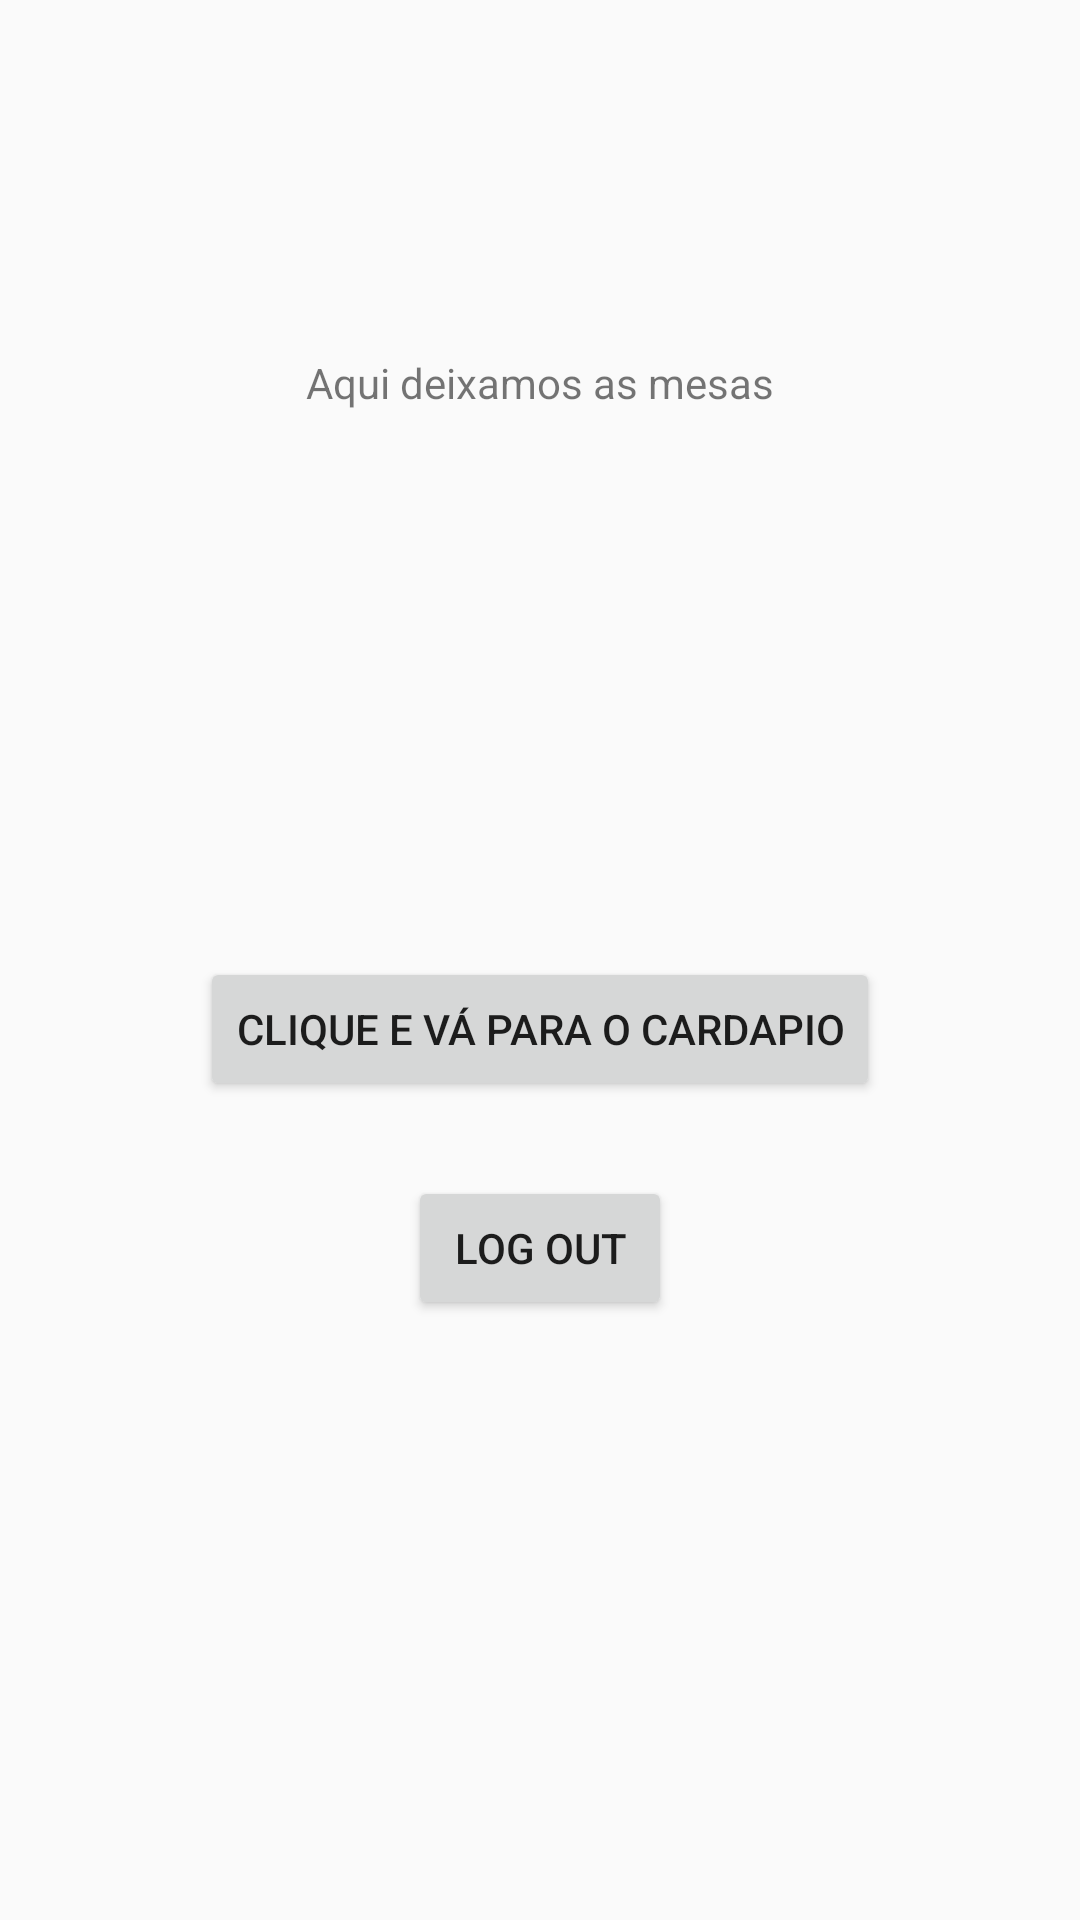

Layout XML and referenced resources for this Android screen:
<!-- AndroidManifest.xml: application theme AppTheme -->
<!-- res/layout/activity_mesas.xml -->
<?xml version="1.0" encoding="utf-8"?>
<RelativeLayout xmlns:android="http://schemas.android.com/apk/res/android"
    xmlns:app="http://schemas.android.com/apk/res-auto"
    xmlns:tools="http://schemas.android.com/tools"
    android:layout_width="match_parent"
    android:layout_height="match_parent"
    tools:context=".MesasActivity">


    <TextView
        android:id="@+id/textView"
        android:layout_width="wrap_content"
        android:layout_height="wrap_content"
        android:layout_alignParentTop="true"
        android:layout_centerHorizontal="true"
        android:layout_marginTop="118dp"
        android:text="Aqui deixamos as mesas" />

    <Button
        android:id="@+id/button"
        android:layout_width="wrap_content"
        android:layout_height="wrap_content"
        android:layout_alignParentBottom="true"
        android:layout_centerHorizontal="true"
        android:layout_marginBottom="273dp"
        android:text="Clique e vá para o cardapio" />

    <Button
        android:id="@+id/btnSair"
        android:layout_width="wrap_content"
        android:layout_height="wrap_content"
        android:layout_alignParentBottom="true"
        android:layout_centerHorizontal="true"
        android:layout_marginBottom="200dp"
        android:text="Log out" />


</RelativeLayout>
<!-- resources referenced by this layout -->
<resources>
  <style name="AppTheme" parent="Base.Theme.AppCompat.Light.DarkActionBar">
          
          <item name="colorPrimary">@color/colorPrimary</item>
          <item name="colorPrimaryDark">@color/colorPrimaryDark</item>
          <item name="colorAccent">@color/colorAccent</item>
      </style>
  <color name="colorPrimary">#3F51B5</color>
  <color name="colorPrimaryDark">#303F9F</color>
  <color name="colorAccent">#FF4081</color>
</resources>
